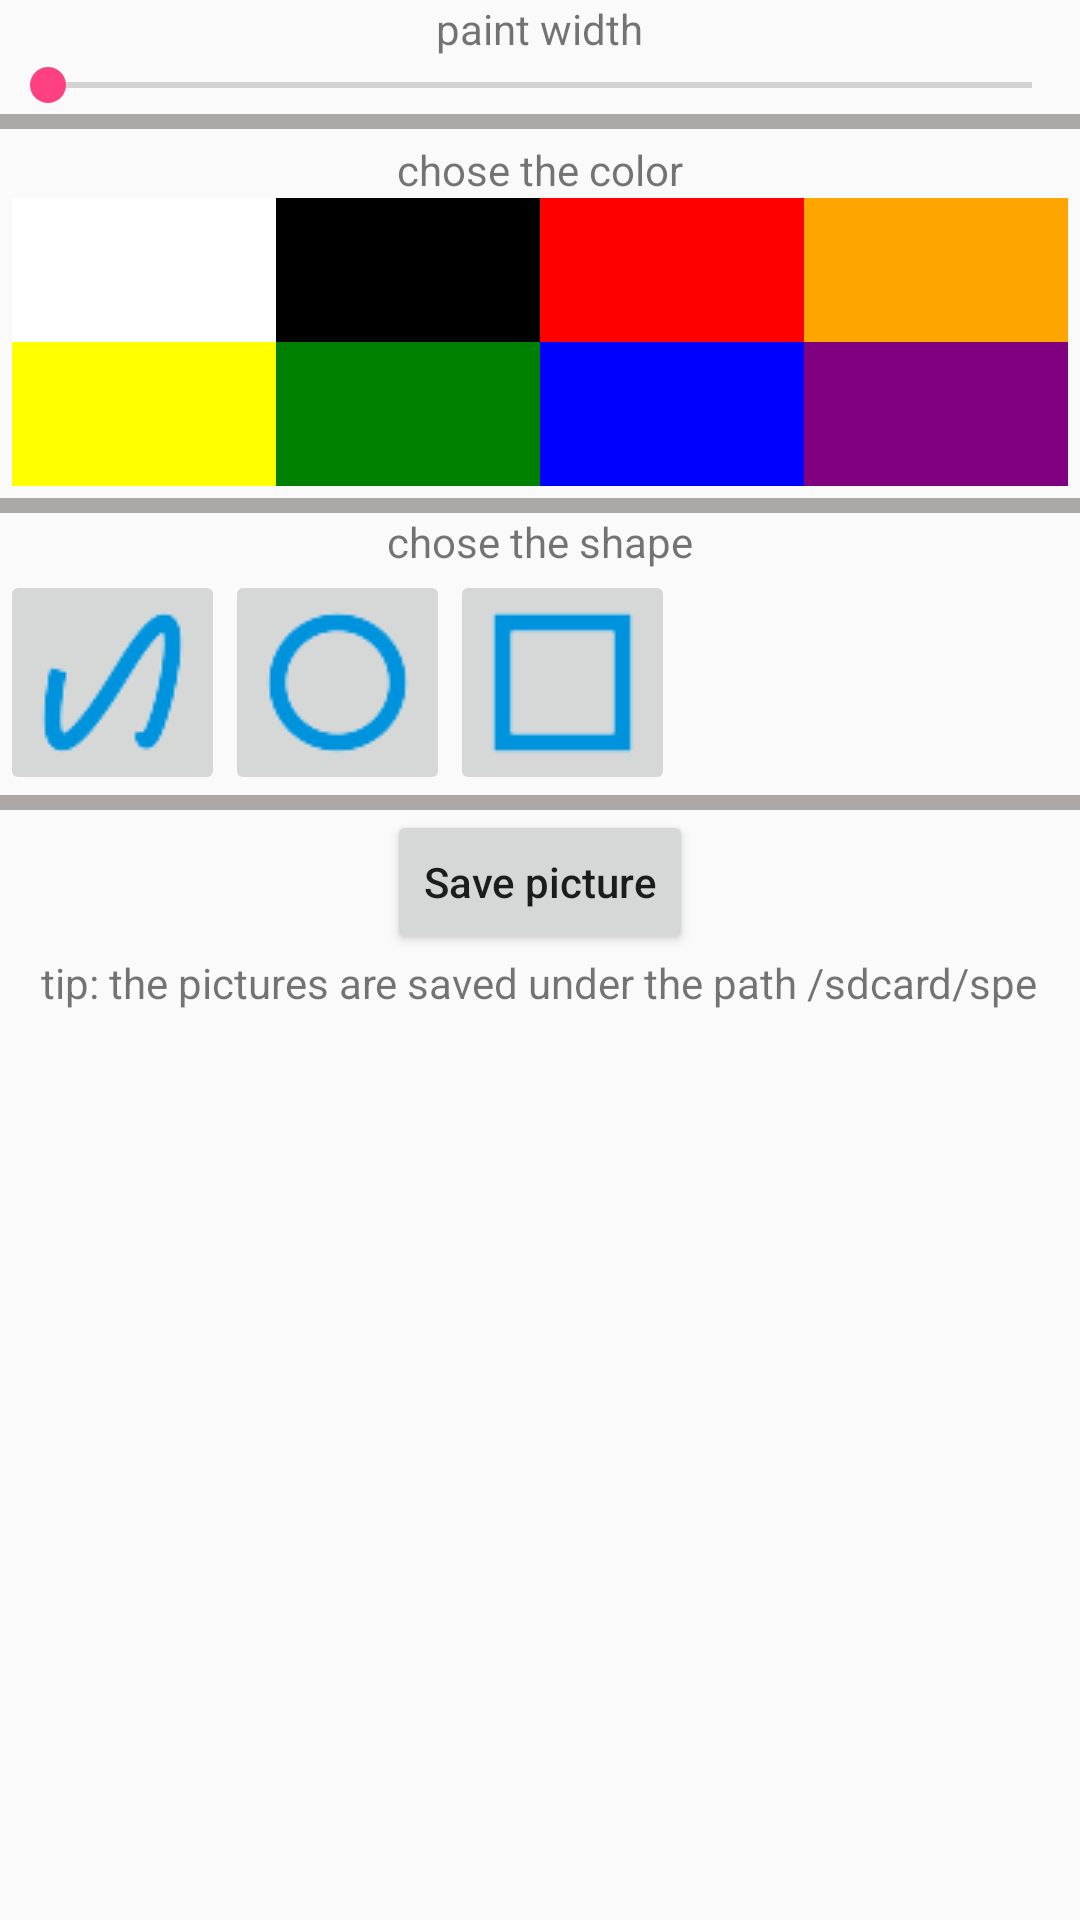

Here is an Android app screen rendered from its layout file. Give the layout XML and the strings, colors and styles it references.
<!-- AndroidManifest.xml: application theme AppTheme -->
<!-- res/layout/layout_popupwindow.xml -->
<?xml version="1.0" encoding="utf-8"?>
<LinearLayout xmlns:android="http://schemas.android.com/apk/res/android"
    android:layout_width="match_parent"
    android:layout_height="match_parent"
    android:orientation="vertical">

    
    <LinearLayout
        android:id="@+id/paintwidth"
        android:layout_width="match_parent"
        android:layout_height="wrap_content"
        android:layout_gravity="center"
        android:gravity="center"
        android:orientation="vertical">

        <TextView
            android:layout_width="wrap_content"
            android:layout_height="wrap_content"
            android:layout_gravity="center"
            android:text="paint width" />

        <LinearLayout
            android:layout_width="match_parent"
            android:layout_height="wrap_content"
            android:layout_gravity="center"
            android:gravity="center"
            android:orientation="horizontal">

            <SeekBar
                android:id="@+id/seekBar"
                android:layout_width="match_parent"
                android:layout_height="wrap_content"
                android:layout_weight="1"
                android:indeterminate="false"
                android:max="100" />

            <TextView
                android:id="@+id/curwidth"
                android:layout_width="wrap_content"
                android:layout_height="wrap_content" />
        </LinearLayout>

    </LinearLayout>
    
    <LinearLayout
        android:layout_width="match_parent"
        android:layout_height="5dp"
        android:background="#aca8a5"></LinearLayout>
    
    <LinearLayout
        android:layout_width="match_parent"
        android:layout_height="wrap_content"
        android:layout_gravity="center"
        android:gravity="center"
        android:orientation="vertical"
        android:paddingBottom="4dp"
        android:paddingLeft="4dp"
        android:paddingRight="4dp"
        android:paddingTop="4dp">

        <TextView
            android:layout_width="wrap_content"
            android:layout_height="wrap_content"
            android:text="chose the color" />

        <GridLayout
            android:layout_width="wrap_content"
            android:layout_height="wrap_content"
            android:columnCount="4"
            android:orientation="horizontal"
            android:rowCount="2">

            <Button
                android:layout_width="wrap_content"
                android:layout_height="match_parent"
                android:background="#FFFFFF"
                android:onClick="colorWhite" />

            <Button
                android:layout_width="wrap_content"
                android:layout_height="match_parent"
                android:background="#000000"
                android:onClick="colorBlack" />

            <Button
                android:layout_width="wrap_content"
                android:layout_height="match_parent"
                android:background="@color/red"
                android:onClick="colorRed" />

            <Button
                android:layout_width="wrap_content"
                android:layout_height="match_parent"
                android:background="@color/orange"
                android:onClick="colorOrange" />


            <Button
                android:layout_width="wrap_content"
                android:layout_height="match_parent"
                android:background="@color/yellow"
                android:onClick="colorYellow" />

            <Button
                android:layout_width="wrap_content"
                android:layout_height="match_parent"
                android:background="@color/green"
                android:onClick="colorGreen" />

            <Button
                android:layout_width="wrap_content"
                android:layout_height="match_parent"
                android:background="@color/blue"
                android:onClick="colorBlue" />

            <Button
                android:layout_width="wrap_content"
                android:layout_height="match_parent"
                android:background="@color/purple"
                android:onClick="colorPurple" />
        </GridLayout>

    </LinearLayout>
    
    <LinearLayout
        android:layout_width="match_parent"
        android:layout_height="5dp"
        android:background="#aca8a5"></LinearLayout>
    
    <LinearLayout
        android:layout_width="match_parent"
        android:layout_height="wrap_content"
        android:layout_gravity="center"
        android:gravity="center"
        android:orientation="vertical">

        <TextView
            android:layout_width="wrap_content"
            android:layout_height="wrap_content"
            android:text="chose the shape" />

        <LinearLayout
            android:layout_width="match_parent"
            android:layout_height="wrap_content">

            <GridLayout
                android:layout_width="match_parent"
                android:layout_height="wrap_content"
                android:columnCount="4"
                android:orientation="horizontal"
                android:rowCount="1">

                <ImageButton
                    android:layout_width="@dimen/toolbtn"
                    android:layout_height="@dimen/toolbtn"
                    android:onClick="shapeFreehand"
                    android:src="@drawable/btn_freehand" />

                <ImageButton
                    android:layout_width="@dimen/toolbtn"
                    android:layout_height="@dimen/toolbtn"
                    android:onClick="shapeOval"
                    android:src="@drawable/btn_oval" />

                <ImageButton
                    android:layout_width="@dimen/toolbtn"
                    android:layout_height="@dimen/toolbtn"
                    android:onClick="shapeRect"
                    android:src="@drawable/btn_rect" />
            </GridLayout>
        </LinearLayout>
    </LinearLayout>
    
    <LinearLayout
        android:layout_width="match_parent"
        android:layout_height="5dp"
        android:background="#aca8a5"></LinearLayout>

    <LinearLayout
        android:layout_width="match_parent"
        android:layout_height="wrap_content"
        android:orientation="vertical">

        <Button
            android:id="@+id/savepic"
            android:layout_width="wrap_content"
            android:layout_height="wrap_content"
            android:layout_gravity="center"
            android:text="Save picture"
            android:textAllCaps="false" />

        <TextView
            android:layout_width="wrap_content"
            android:layout_height="wrap_content"
            android:layout_gravity="center"
            android:text="tip: the pictures are saved under the path /sdcard/spe" />
    </LinearLayout>


</LinearLayout>
<!-- resources referenced by this layout -->
<resources>
  <color name="blue">#0000FF</color>
  <color name="green">#008000</color>
  <color name="orange">#FFA500</color>
  <color name="purple">#800080</color>
  <color name="red">#FF0000</color>
  <color name="yellow">#FFFF00</color>
  <dimen name="toolbtn">75dp</dimen>
  <!-- drawable btn_freehand: png bitmap (drawable, 3045 bytes) -->
  <!-- drawable btn_oval: png bitmap (drawable, 2528 bytes) -->
  <!-- drawable btn_rect: png bitmap (drawable, 674 bytes) -->
  <style name="AppTheme" parent="Theme.AppCompat.Light.DarkActionBar">
          
          <item name="windowActionBar">false</item>
          <item name="colorPrimary">@color/colorPrimary</item>
          <item name="colorPrimaryDark">@color/colorPrimaryDark</item>
          <item name="colorAccent">@color/colorAccent</item>
      </style>
  <color name="colorPrimary">#3F51B5</color>
  <color name="colorPrimaryDark">#303F9F</color>
  <color name="colorAccent">#FF4081</color>
</resources>
